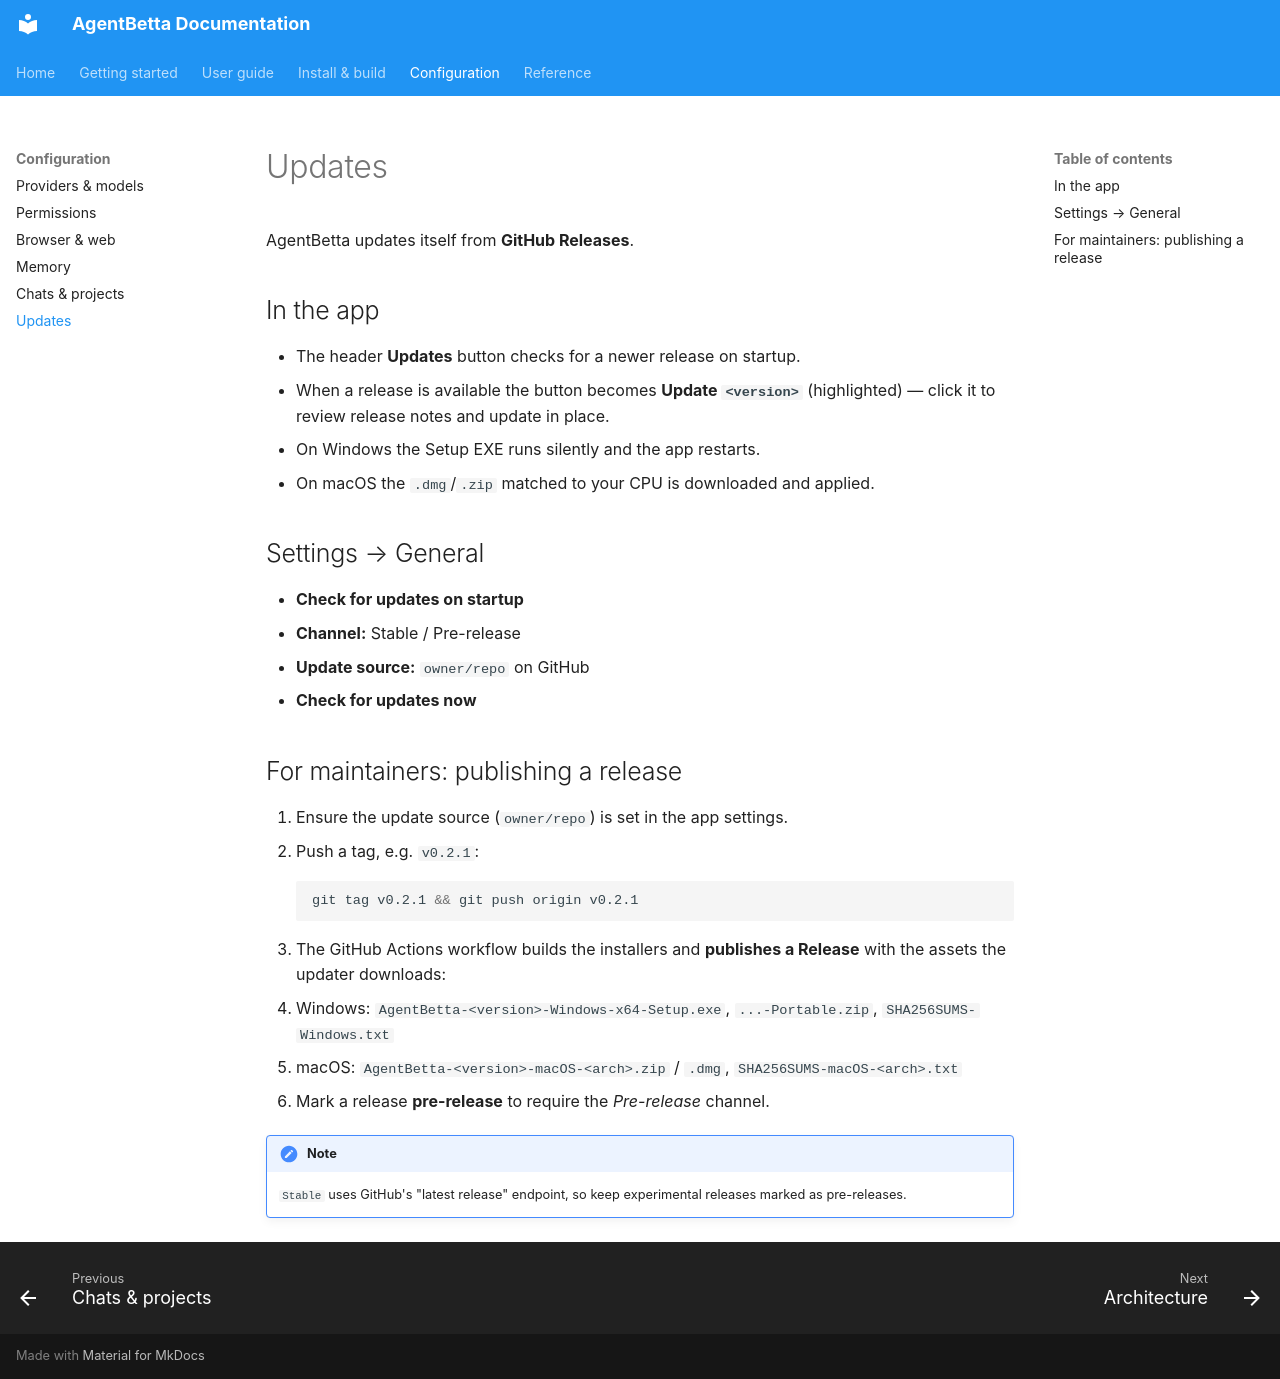

repository: ashraful388/AgentBetta · page: updates/index.html · generator: mkdocs

# Updates

AgentBetta updates itself from **GitHub Releases**.

## In the app

- The header **Updates** button checks for a newer release on startup.
- When a release is available the button becomes **Update `<version>`**
  (highlighted) — click it to review release notes and update in place.
- On Windows the Setup EXE runs silently and the app restarts.
- On macOS the `.dmg`/`.zip` matched to your CPU is downloaded and applied.

## Settings → General

- **Check for updates on startup**
- **Channel:** Stable / Pre-release
- **Update source:** `owner/repo` on GitHub
- **Check for updates now**

## For maintainers: publishing a release

1. Ensure the update source (`owner/repo`) is set in the app settings.
2. Push a tag, e.g. `v0.2.1`:
   ```bash
   git tag v0.2.1 && git push origin v0.2.1
   ```
3. The GitHub Actions workflow builds the installers and **publishes a Release**
   with the assets the updater downloads:
   - Windows: `AgentBetta-<version>-Windows-x64-Setup.exe`, `...-Portable.zip`, `SHA256SUMS-Windows.txt`
   - macOS: `AgentBetta-<version>-macOS-<arch>.zip` / `.dmg`, `SHA256SUMS-macOS-<arch>.txt`
4. Mark a release **pre-release** to require the *Pre-release* channel.

!!! note
    `Stable` uses GitHub's "latest release" endpoint, so keep experimental
    releases marked as pre-releases.
